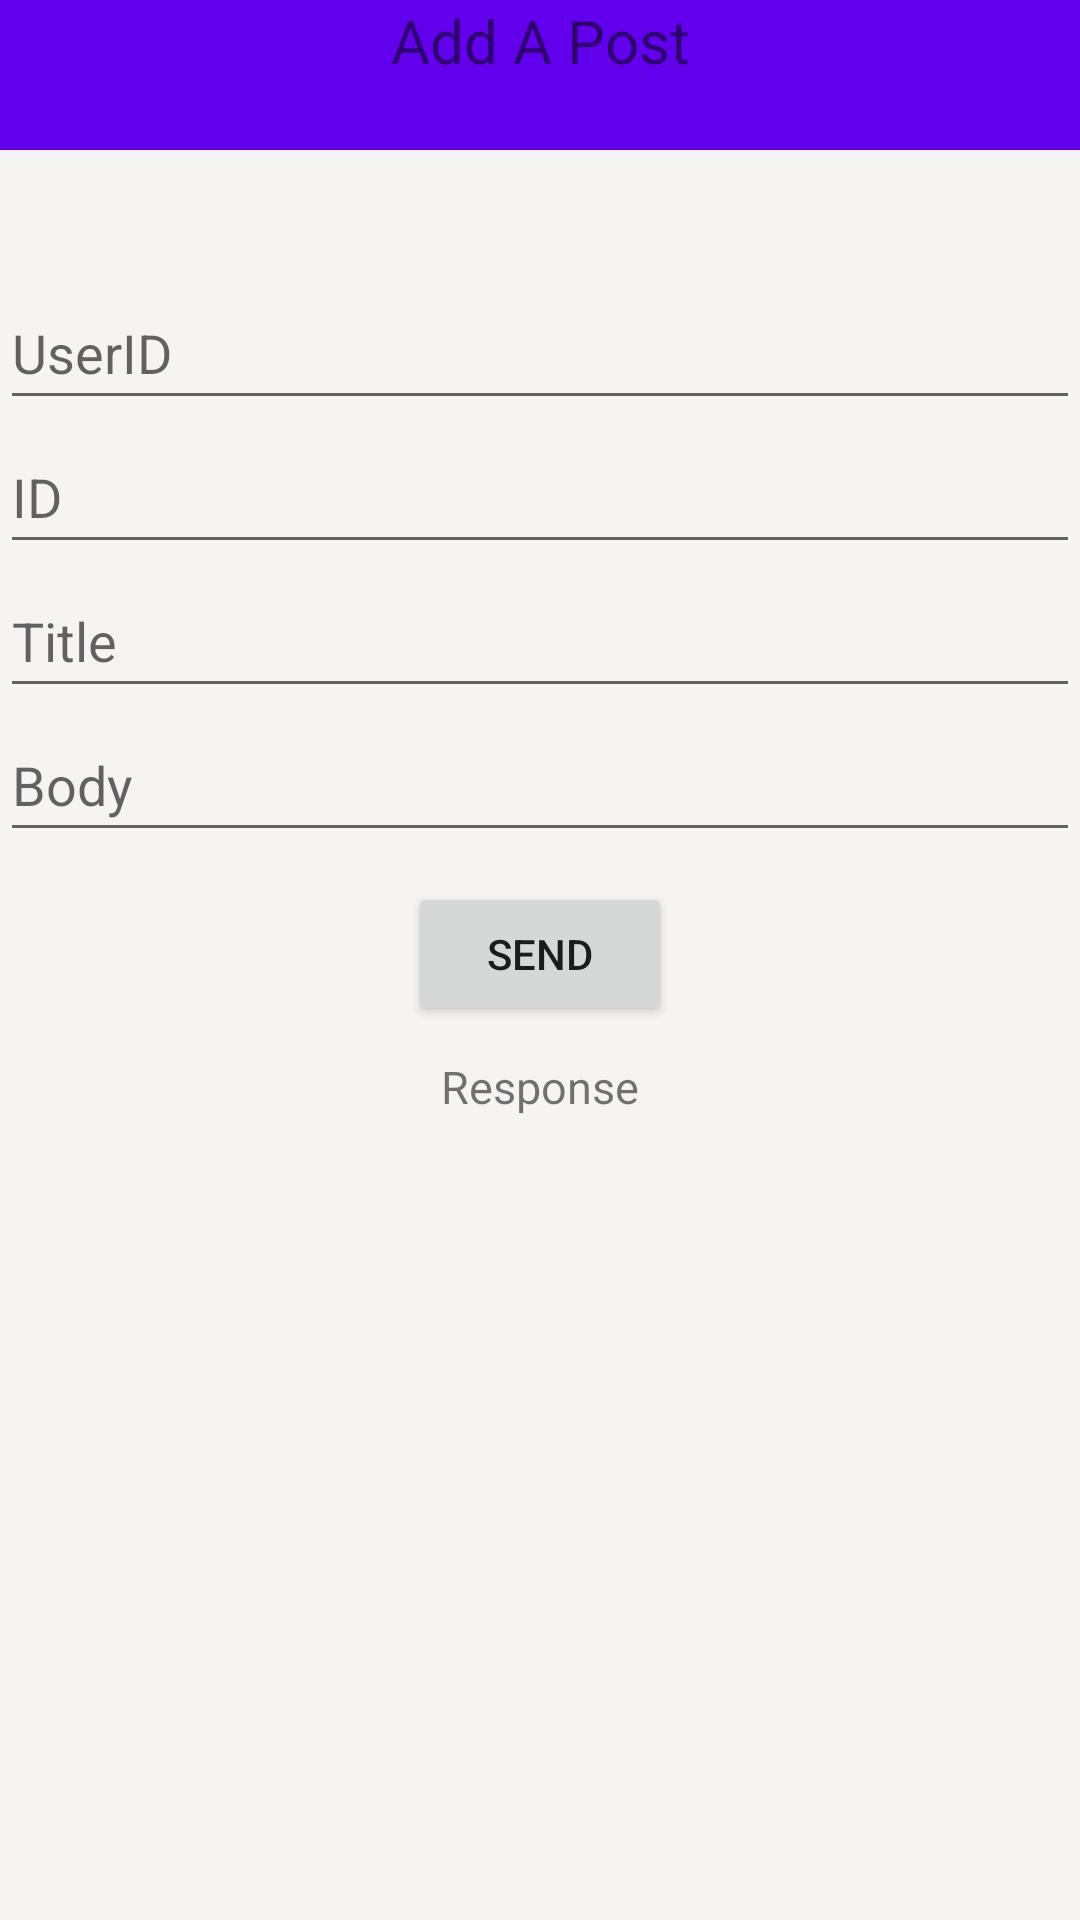

Write the Android layout XML for this screen, with the resource values it uses.
<!-- AndroidManifest.xml: application theme Theme.Postito -->
<!-- res/layout/bottomsheet.xml -->
<?xml version="1.0" encoding="utf-8"?>
<layout xmlns:app="http://schemas.android.com/apk/res-auto"
    xmlns:tools="http://schemas.android.com/tools"
    xmlns:android="http://schemas.android.com/apk/res/android"
    app:behavior_hideable="false"
    app:behavior_peekHeight="56dp"
    app:layout_behavior="com.google.android.material.bottomsheet.BottomSheetBehavior">

    <androidx.constraintlayout.widget.ConstraintLayout
        android:id="@+id/my_bottom_sheet"
        android:layout_width="match_parent"
        android:layout_height="wrap_content"
        android:background="#F6F3F3">

        <EditText
            android:id="@+id/userIdP"
            android:layout_width="match_parent"
            android:layout_height="wrap_content"
            android:layout_marginTop="92dp"
            android:hint="UserID"
            android:minHeight="48dp"
            app:layout_constraintEnd_toEndOf="parent"
            app:layout_constraintStart_toStartOf="parent"
            app:layout_constraintTop_toTopOf="parent" />

        <EditText
            android:id="@+id/idP"
            android:layout_width="match_parent"
            android:layout_height="wrap_content"
            android:hint="ID"
            android:minHeight="48dp"
            app:layout_constraintEnd_toEndOf="parent"
            app:layout_constraintStart_toStartOf="parent"
            app:layout_constraintTop_toBottomOf="@+id/userIdP" />

        <EditText
            android:id="@+id/title2P"
            android:layout_width="match_parent"
            android:layout_height="wrap_content"
            android:hint="Title"
            android:minHeight="48dp"
            app:layout_constraintEnd_toEndOf="parent"
            app:layout_constraintStart_toStartOf="parent"
            app:layout_constraintTop_toBottomOf="@+id/idP" />

        <EditText
            android:id="@+id/textView4P"
            android:layout_width="match_parent"
            android:layout_height="wrap_content"
            android:hint="Body"
            android:minHeight="48dp"
            app:layout_constraintEnd_toEndOf="parent"
            app:layout_constraintStart_toStartOf="parent"
            app:layout_constraintTop_toBottomOf="@+id/title2P" />

        <Button
            android:id="@+id/btnClose"
            android:layout_width="wrap_content"
            android:layout_height="wrap_content"
            android:layout_marginTop="10dp"
            android:text="SEND"
            app:layout_constraintEnd_toEndOf="parent"
            app:layout_constraintStart_toStartOf="parent"
            app:layout_constraintTop_toBottomOf="@+id/textView4P" />

        <View
            android:id="@+id/view"
            android:layout_width="match_parent"
            android:layout_height="50dp"
            android:background="@color/purple_500"
            app:layout_constraintEnd_toEndOf="parent"
            app:layout_constraintStart_toStartOf="parent"
            app:layout_constraintTop_toTopOf="parent" />

        <TextView
            android:id="@+id/textView"
            android:layout_width="match_parent"
            android:layout_height="wrap_content"
            android:gravity="center"
            android:text="Add A Post"
            android:textSize="20sp"
            app:layout_constraintEnd_toEndOf="parent"
            app:layout_constraintStart_toStartOf="parent"
            app:layout_constraintTop_toTopOf="parent" />

        <TextView
            android:id="@+id/TVResponse"
            android:layout_width="match_parent"
            android:layout_height="100dp"
            android:layout_margin="10dp"
            android:layout_marginStart="10dp"
            android:layout_marginEnd="9dp"
            android:gravity="center_horizontal"
            android:text="Response"
            android:textAlignment="center"
            android:textSize="15sp"
            app:layout_constraintEnd_toEndOf="parent"
            app:layout_constraintStart_toStartOf="parent"
            app:layout_constraintTop_toBottomOf="@+id/btnClose" />
    </androidx.constraintlayout.widget.ConstraintLayout>
</layout>
<!-- resources referenced by this layout -->
<resources>
  <style name="Theme.Postito" parent="Theme.MaterialComponents.DayNight.DarkActionBar">
          
          <item name="colorPrimary">@color/purple_500</item>
          <item name="colorPrimaryVariant">@color/purple_700</item>
          <item name="colorOnPrimary">@color/white</item>
          
          <item name="colorSecondary">@color/teal_200</item>
          <item name="colorSecondaryVariant">@color/teal_700</item>
          <item name="colorOnSecondary">@color/black</item>
          
          <item name="android:statusBarColor" tools:targetApi="l">?attr/colorPrimaryVariant</item>
          
      </style>
  <!-- not gathered from this repository: default colours our renderer supplied (Android Studio template values) -->
  <color name="purple_500">#FF6200EE</color>
  <color name="purple_700">#FF3700B3</color>
  <color name="teal_200">#FF03DAC5</color>
  <color name="teal_700">#FF018786</color>
  <color name="black">#FF000000</color>
  <color name="white">#FFFFFFFF</color>
</resources>
